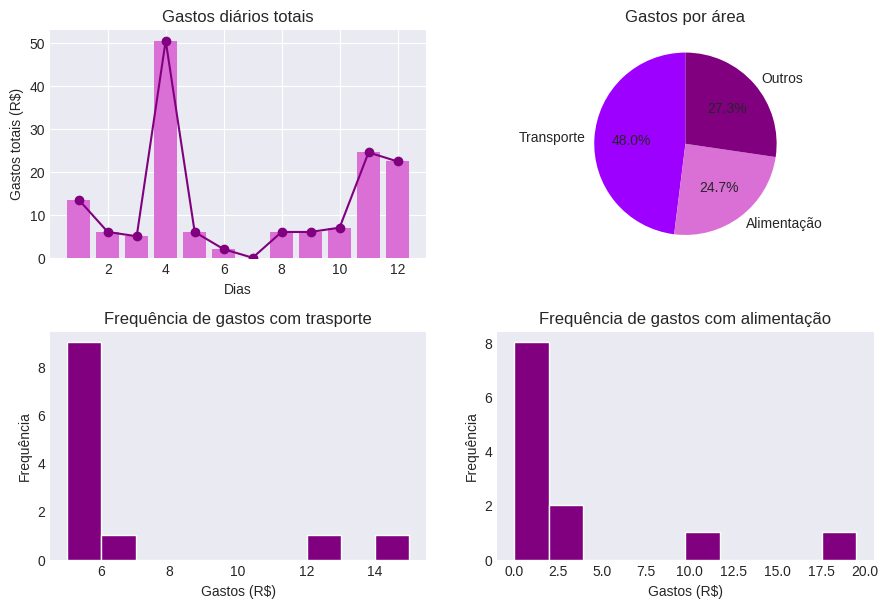

The matplotlib source for this figure:
# Análise de despesas diárias no período de uma semana em Caxias.

# Importar bibliotecas úteis para o armazenamento, modelagem e análise dos dados.
import pandas as pd
import numpy as np
import matplotlib.pyplot as plt

plt.style.use("seaborn-v0_8-dark")

# Inserindo os dados obtidos durante uma semana.
dados = {
    'gastos_totais': [13.5, 6, 5, 50.5, 6, 2, 0, 6, 6, 7, 24.5, 22.4],
    'dias_da_semana': np.arange(1, 13),
    'gastos_diários_transportes': [12.5, 5, 5, 5, 5, 5, 5, 5, 5, 15, 5, 6.4],
    'gastos_diários_alimentação': [1, 1, 0, 1, 1, 2, 0, 1, 1, 2, 19.5, 11],
    'gastos_diários_outros': [0, 0, 0, 44.9, 0, 0, 0, 0, 0, 0, 0, 0]
}

# criando um dataframe dos dados.
df = pd.DataFrame(dados)

print(df)

# resumo estatistico dos gastos totais diários.
summary_gastos_totais = df['gastos_totais'].describe()

print(summary_gastos_totais)

# contar as frequências dos dados de transporte e alimentação.
count_transport = (df['gastos_diários_transportes'].sum() / df['gastos_totais'].sum()) * 100
count_eating = (df['gastos_diários_alimentação'].sum() / df['gastos_totais'].sum()) * 100
count_outros = (df['gastos_diários_outros'].sum() / df['gastos_totais'].sum()) * 100 

valores = [count_transport,count_eating, count_outros]
labels = ['Transporte', 'Alimentação', 'Outros']

sum_gastos_totais = df['gastos_totais'].sum()

print(f'Soma dos Gastos Totais: {sum_gastos_totais}')

# Mostrar um gráfico de barras dias x gastos totais.
fig, ax = plt.subplots(2, 2, figsize=(9, 6), num='Análise de Gastos de: 01/04/24 a 14/04/24')

plt.subplots_adjust(
    left=0.055,
    bottom=0.069,
    top=0.952,
    right=0.97,
    wspace=0.189,
    hspace=0.324
)

ax[0, 0].bar(df['dias_da_semana'], df['gastos_totais'], color='#DA70D6')
ax[0, 0].plot(df['dias_da_semana'], df['gastos_totais'], color='purple', marker='o')
ax[0, 0].set_title('Gastos diários totais')
ax[0, 0].set_xlabel('Dias')
ax[0, 0].set_ylabel('Gastos totais (R$)')
ax[0, 0].grid()

ax[0, 1].pie(valores, labels=labels, autopct='%1.1f%%', startangle=90, colors=['#9D00FF', '#DA70D6', '#800080'])
ax[0, 1].set_title('Gastos por área')

ax[1, 0].hist(df['gastos_diários_transportes'], color= '#800080', edgecolor='white')
ax[1, 0].set_title('Frequência de gastos com trasporte')
ax[1, 0].set_ylabel('Frequência')
ax[1, 0].set_xlabel('Gastos (R$)')

ax[1, 1].hist(df['gastos_diários_alimentação'], color= '#800080', edgecolor='white')
ax[1, 1].set_title('Frequência de gastos com alimentação')
ax[1, 1].set_ylabel('Frequência')
ax[1, 1].set_xlabel('Gastos (R$)')

plt.show()